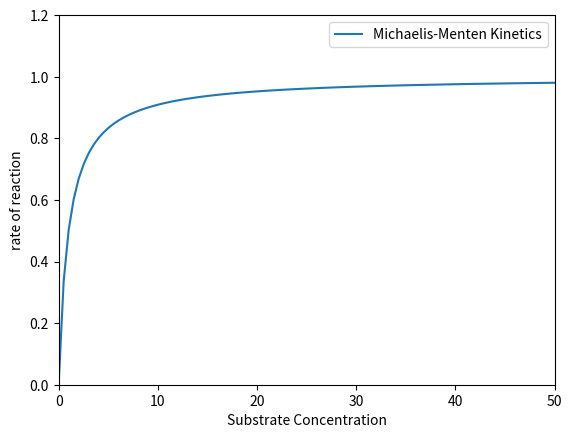

Write Python code to recreate this figure.
#!/usr/bin/env python
# coding: utf-8

# # Lecture 35
# 
# This lecture introduces catalytic reactions.  We develop strategies for the analysis of mechanisms catalyzed by enzymes.

# In[1]:


import matplotlib.pyplot as plt
import numpy as np


# ## Catalytic Reactions
# 
# There are many, many cases where reactions of interest will not occur at appreciable rates at temperatures and/or pressures that are industrially feasible.  Classically, for non-catalytic reactions, you really only have two handles for increasing reaction rate: increasing temperature and increasing concentration.  There are practical limits to doing so.  These include materials of construction (they may not be able to withstand very high temperatures or pressures); capital cost (it is expensive to construct reactors that can withstand high temperatures and pressures); cost of energy (you generally have to pay in energy costs to run reactions at high temperatures); cost of ancillary equipment (adding a high pressure pump or compressor is expensive; and selectivity reasons (generally, as temperatures increase, more reactions become kinetically accessible, and you lose your ability to control selectivity).
# 
# Or just more generally:  we know that the cost of a process scales inversely with the rate at which that process occurs.  Slow reactions require long batch times or very large flow reactors, so we are frequently interested in running reactions at maximum rate without incurring the difficulties associated with trying to increase reaction rates thermally (by heating).  This is where catalysts come in.
# 
# ![EnergyDiagram.svg](attachment:EnergyDiagram.svg)
# 
# Our basic idea of a chemical reaction is that it goes from a rectant state to a product state along some reaction coordinate.  The energetic change between reactant state and product state is our energy change of reaction (this applies for any thermodynamic state function: enthalpy, entropy, free energy are most useful in reactions and reactor design). As usual, these quantities determine the equilibrium constant for the reaction, which tells us **how far** the reaction goes at equilibrium. We also expect that as the reactant transforms into the product along that reaction coordinate, it will generally go through a transition state, which is usually a higher energy species than either the reactant or the product.  The energy change associated with forming the transition state is called an "activation barrier," and we can think of enthalpies of activation, entropies of activation, and free energies of activation.  These quantities determine our rate constant for the reaction, which generally communicates **how fast** the reaction occurs.  In order to increase the rate of the reaction, it would be desireable to reduce the barrier associated with forming the transition state.
# 
# Generally speaking, a **catalyst** functions by providing an alternate path between the reactant state and the product state.  It does this by coordinating to (loosely, binding with) reactants and products.  This induces new types of strain or changes the electron density in key functional groups, which makes it easier to break or to form chemical bonds. One important thing to note is that the catalyst **does not** affect the reactant state or the product state.  These are species present in bulk gas or liquid phase.  Whether or not we use a catalyst, the $N_2$, $H_2$, and $N\!H_3$ species present in Ammonia synthesis are the same.  Since enthalpies, entropies, and free energies are thermodynamic state functions, this means that a catalyst **does not affect** the overall energetics of the reaction that we observe in the laboratory.  If a reaction is thermodyanmically unfavorable, a catalyst does not change this.
# 
# A catalyst does provide a different path between the reactant state and the product state, however.  Ideally, this new path will proceed through a lower energy transition state that is generally easier to form. The energetics of forming the transition state determine the rate constant for the reaction, so a catalyst will typically increase the rate of the reaction by virtue of allowing that reaction to proceed through a transition state that is easier to form.
# 
# In other words, a catalyst does not change the equilibrium constant for an overall reaction, and it does not make the overall reaction any more or less favorable.  A catalyst will increase the rate of reaction, so it increases how quickly that system gets to equilibrium.
# 
# ### Mechanisms of Catalytic Reactions
# 
# The above picture regarding a catalyst decreasing a barrier is conceptually useful; however, just like all reactions, catalytic reactions occur through a series of elementary steps, each with their own characteristic activation barriers (rate constants) and energy changes of reaction (equilibrium constants). These elementary steps will be different than those in the non-catalytic pathway.  If we have designed a good catalyst, the net result is that the catalytic mechanism is more kinetically favorable than the non-catalytic mechanism.  But it is important to remember that reactions almost always occur through a series of elementary steps, not as a single, overall step that converts reactants into products.
# 
# ### A more complete picture
# 
# Most of us have a basic understanding of catalysis, we've probably heard that a catalyst accelerates a reaction but is not itself changed by a reaction.  This is true at the macroscopic, observable scale that we work on in the laboratory.  A more correct description is that, in the course of the catalytic mechanism, the catalyst is changed substantially as it interacts with the reactant and facilitates its conversion into the product. However, at the conclusion of the **catalytic cycle**, the product of the reaction disengages from the catalyst, and it is regenerated to its original form so that it can then interact with another reactant molecule and start the cycle over.  
# 
# ### Types of Catalytic Reactions
# 
# Broadly speaking, we will consider a few categories of catalytic reactions:
# 
# 1. Homogeneous catalysis: In these examples, the catalyst, reactant, product, and all intermediates and transition states are present in a single phase.
# 2. Heterogeneous catalysis: In these examples, at least one of the catalyst, reactant, product, intermediates, and/or transition states exist in a second phase.
# 3. Biocatalysis: These reactions use an enzyme to facilitate a reaction.  They can be either homogeneous (enzyme in solution) or heterogeneous (enzyme immobilized on a support).
# 
# We'll actually start with Biocatalysis because it follows naturally from our consideration of non-catalytic reactions using a Pseudo-steady state approximation.

# ### Enzyme-catalyzed Reactions
# 
# Enzymes are biological molecules comprised of proteins/amino acid and various co-factors, such as metals or metal ions, that are coordinated to the protein.  Enzymes are known for their specificity.  They are extremely selective in their binding and the types of reactions they will facilitate. Basically, their structure/composition have been optimized over millinea by evolutionary processes, so they tend to be very efficient at catalyzing a specific process.
# 
# On the positive side, they operate at low temperatures, they are usually very efficient, and they are extremely selective.
# 
# On the negative side, they are biological molecules (proteins) whose function depends on the specific way they are folded.  Usually that optimal configuration is only attained in physiological conditions; for example, at approximately 30$^\circ$C, near neutral pH, and in aqueous solution.  They are extremely sensitive to their environment, so changes in temperature, pH, or the presence of high concentrations of organic molecules can cause enzymes to denature and lose their catalytic function.  For this reason they tend to work very well, but only within a limited operating window, which limits our ability to tune their performance in a specific system.  Generally speaking, with enzyme catalysts, we will be limited to working in:
# 
# 1. Aqueous media
# 2. pH of 4 - 9
# 3. T of 27$^\circ$C to 70$^\circ$C
# 
# That said, for reactions involving delicate and reactive substrates (like sugars and other biological molecules), enzymes can be very effective, and they are used in many relevant industrial processes.  The most prominent example is the production of high fructose corn syrup from starch using amylase and xylose isomerase enzymes.  Amylase allows one to very selectively hydrolyse starches into glucose monomers, and xylose isomerase allows one to isomerize glucose into fructose, hence producing "high fructose corn syrup" (note that corn has almost no fructose in it inherently).
# 
# #### Models of Enzyme Catalysis
# 
# The first step in an enzyme catalyzed reaction is that the enzyme (E) will bind to the substrate (S).  There are two classic models of enzyme binding:
# 
# 1. Lock and Key Model
# 2. Induced Fit Model
# 
# The latter is more generally accepted because enzymes, being large, flexible molecules that respond to their environment, are much more likely to alter their local structure slightly to bind a substrate than they are to have a rigid pocket that is perfectly matched to the substrate.  Regardless, the basic idea is that the enzyme will bind with the substrate.  This will then initiate a set of elementary reactions that convert the bound substrate into the product, which ultimately disengages from the enzyme.  As such, the Enzyme is returned to its original state at the completion of the catalytic cycle, so we say that it facilitates the conversion of substrate into product without itself being consumed by the reaction.
# 
# The most basic mechanism for Enzyme catalysis is the classic Michaelis-Menten model.  Conceptually, it says that the enzyme binds the substrate, converting it into a reactive enzyme-substrate complex. This intial binding step is assumed to be reversible. This enzyme substrate complex is then converted into the reaction product.  In a classic, baseline Michaelis-Menten model, we assume that the product does not bind at all with the enzyme and so is released immediately upon its formation to irreversibly form  the reaction product and a free enzyme. We can write this as an overall reaction and as a set of elementary steps:
# 
# **Overall**
# 
# $$E + S \longrightarrow E + P$$
# 
# **Mechanism**
# 
# \begin{align}
#     E + S &\rightleftharpoons ES \\
#     ES &\rightarrow E + P \\
# \end{align}
# 
# Importantly, we can see that if we add these two elementary steps, it gives us the overall reaction stoichiometry.  This is a fundamental requirement -- if our reaction mechanism cannot reproduce the overall stoichiometry, then it is incorrect or incomplete in some way.
# 
# **Analysis**
# 
# Looking at the overall reaction stoichiometry, we see that the overall rate of reaction is equal to the rate of consumption of substrate (S), and it is equal to the rate of formation of the product (P).  We choose to write an overall rate expression based on the rate of product formation.
# 
# $$r = R_P$$
# 
# Now we look at the elementary steps; we can evaluate the production rate of P as usual.  It only appears as a product in step 2, so $R_P = r_2$, which means:
# 
# $$r = r_2$$
# 
# Now we expand the rate expression for step two:
# 
# $$r = k_2[ES]$$
# 
# This tells us that the rate of reaction has a first order dependence on the concentration of the enzyme-substrate complex.  Unfortunately, this isn't particularly useful as we will have a difficult time measuring, quantifying, predicting, controlling, etc. the concentration of the enzyme substrate complex.  Usually, the enzyme is present in trace amounts relative to the substrate, so we can approximately treat the enzyme-substrate complex as a "reactive intermediate" and apply the Pseudo-steady state approximation.  Again, this says that the net production rate of the reactive intermediate is zero:
# 
# $$R_{ES} = 0 = r_1 - r_2$$
# 
# We can then expand the rate expressions:
# 
# $$0 = k_1[S][E] - k_{-1}[ES] - k_2[ES]$$
# 
# My goal, as usual, is to write the concentration of the enzyme-substrate complex in terms of bulk species, like the substrate concentration.  Technically, I usually have trouble quantifying the free enzyme concentration [E] since it is going to be present in trace quantities, and it is unclear how much of it is free [E] and how much is bound with the substrate [ES].  That said, I'm going to treat it as a "known" quantity right now.  I almost always do this when working through catalysis algebra since I find it makes the solutions much easier and neater.  With that in mind, the above equation is expressed in terms of one unknown, [ES], and the rest of the species are rate constants, substrate concentration ([S]), or free enzyme concentration ([E]).
# 
# Solving the above PSSH equation for [ES]:
# 
# $$[ES] = \frac{k_1}{k_{-1} + k_2} [S][E]$$
# 
# **Note:** This result gives me the concentration for a catalyst-bound intermediate [ES] in terms of the free active sites [E].  Usually, I will try to get all of my intermediates in this form before I deal with the free active sites.  In this case, I only have one catalyst-bound intermediate, ES. In order to express its concentration in terms of only bulk species, known quantities, and kinetic parameters, I have to resolve the concentration of free enzyme, E.
# 
# I do this using a **site balance**.  In our analysis of catalytic reactions, we will use site balances to find the concentration of free catalyst sites.  Our site balance basically says that the total amount of enzyme in the system remains constant.  We may not be able to uniquely quantify the population of free enzyme (E) and enzyme substrate complex (ES), but we do always know that (for a constant density system or for a constant volume batch reactor):
# 
# $$[E_t] = [E] + [ES]$$
# 
# In other words, the sum of free enzyme and enzyme substrate concentrations have to always be equal to the total enzyme concentration.  This is useful because *we* control the total concentration of the enzyme that we add to the reactor, so this is always known to us.  Because I use a site balance, I will always try to get my catalyst-bound species concentrations expressed as a function of free sites (as in the above equation).  With that, I can make a substitution to the site balance:
# 
# $$[E_t] = [E] + \frac{k_1}{k_{-1} + k_2} [S][E]$$
# 
# Now, we can see that we only have a single "unknown" here, which is the free enzyme concentration.  We can solve for [E] to get:
# 
# $$[E] = \frac{[E_t]}{1 + \frac{k_1}{k_{-1} + k_2}[S]}$$
# 
# And with that, we can begin making substitutions into our rate expression:
# 
# The starting point:
# 
# $$r = k_2[ES]$$
# 
# Next:
# 
# $$r = \frac{k_1k_2}{k_{-1} + k_2} [E][S]$$
# 
# Finally substituting in the free enzyme concentration:
# 
# $$r = \frac{k_1k_2[E_t][S]}{\Big(k_{-1} + k_2\Big)\left(1 + \frac{k_1}{k_{-1} + k_2}[S]\right)}$$
# 
# This is a correct expression, but it is a bit cumbersome, so we'll do some factoring, cancelling, and lumping parameters.  You will always process Enzyme Kinetics problems this way in this course. First, factoring the term before [S] in the numerator:
# 
# $$r = \frac{k_1k_2[E_t][S]}{\frac{k_1(k_{-1} + k_2)}{k_{-1} + k_2}\left(\frac{k_{-1} + k_2}{k_1} + [S]\right)}$$
# 
# This gives us a few cancellations, resulting in a simplified expression:
# 
# $$r = \frac{k_2[E_t][S]}{\frac{k_{-1} + k_2}{k_1} + [S]}$$
# 
# As a final step, we'll define two lumped parameters based on groups of terms that are in the above equation:
# 
# $$V_{\textrm{max}} = k_2[E_t]$$
# 
# and
# 
# $$K_M = \frac{k_{-1} + k_2}{k_1}$$
# 
# This gives the classic Michaelis-Menten Rate Expression:
# 
# $$r = \frac{V_{\textrm{max}}[S]}{K_M + [S]}$$

# ### Analysis of the MM Rate Expression
# 
# There are some important behaviors we can consider by inspecting the MM rate expression:
# 
# $$r = \frac{V_{\textrm{max}}[S]}{K_M + [S]}$$
# 
# If we consider the rate at low concentrations of substrate ($[S] \rightarrow 0$), we would conclude that, under these conditions, $K_M >> [S]$, so the denominator term is $\approx K_M$. This gives a rate equation that applies at low substrate concentrations:
# 
# $$r = \frac{V_{\textrm{max}}}{K_M}[S]$$
# 
# In other words, at low substrate concentrations, the rate of the enzymatic reaction is first order in substrate concentration.  As we increase substrate concentration, the rate increases in direct proportion to the substrate concentration.
# 
# Now if we consider the limit at high substrate concentrations, i.e., $[S] \rightarrow \infty$, we would conclude that, under these conditions, $K_M << [S]$.  In this case, our denominator is $\approx [S]$, and we find the following rate expression applies:
# 
# $$r = \frac{V_{\textrm{max}}[S]}{[S]} = V_{\textrm{max}}$$
# 
# So at high concentrations of substrate, the reaction rate becomes zero order in substrate concentration, and the rate of reaction goes to "$V_\textrm{max}$." This is actually the origin of the term. It refers to the maximum rate of reaction (sometimes called a reaction "velocity") that can be achieved for a given total enzyme concentration.
# 
# This transition from zero order to first order means that, beyond a certain point, increasing substrate concentration will not increase the rate of reaction further.  Below, I illustrate the conceptual behavior of a MM rate law with some arbitrary values for $K_M$ and $V_\textrm{max}$.

# In[2]:


KM   = 1
Vmax = 1
S    = np.linspace(0, 50, 100)
rMM  = Vmax*S/(KM + S)
plt.figure(1)
plt.plot(S, rMM, label = 'Michaelis-Menten Kinetics')
plt.xlabel('Substrate Concentration')
plt.ylabel('rate of reaction')
plt.xlim(0, 50)
plt.ylim(0, 1.2)
plt.legend()
plt.show()


# That's a pretty classic illustration of a catalytic reaction that starts off in a positive order regime where rate increases with substrate concentration and then becomes independent of substrate concentration (zero order). That region where rate is zero order in substrate concentration is indicative of "saturation kinetics."  This basically means that all of the free enzyme is bound to substrate, so none is left to bind more substrate.  As a consequence, adding more substrate does not increase the rate of reaction.
# 
# I find this very easy to see if I go back to the analytical solution for the concentration of the Enzyme Substrate Complex:
# 
# $$[ES] = \frac{k_1}{k_{-1} + k_2} [S][E]$$
# 
# And the free enzyme concentration:
# 
# $$[E] = \frac{[E_t]}{1 + \frac{k_1}{k_{-1} + k_2}[S]}$$
# 
# If we substitute the second into the first, we find (note that I replaced the messy fraction with 1/KM):
# 
# $$[ES] = \frac{K_M[S][E_t]}{\left(1 + \frac{1}{K_M}[S]\right)}$$
# 
# Factoring out the (1/KM) term before [S] in the denominator, we get a cancellation and are left with the following expression:
# 
# $$[ES] = \frac{[S][E_t]}{K_M + [S]}$$
# 
# When the substrate concentration is low ($[S] \rightarrow 0$), then $K_M >> [S]$, and we find:
# 
# $$[ES] = \frac{[E_t]}{K_M}[S]$$
# 
# When the substrate concentration is hight ($[S] \rightarrow \infty$), then $K_M << [S]$, and we find:
# 
# $$[ES] = [E_t]$$
# 
# Remember: the rate of this reaction is fundamentally given by $r = k_2[ES]$.  At low concentrations of substrate, we can see that adding more substrate increases the concentration of [ES] and so increases the rate of reaction.  Once the substrate concentration gets high enough, though, we find ourselves in the position where **all** of the enzyme is bound to substrate, so we have basically exhausted all of the enzyme.  Adding more does nothing to increase the rate because we have **saturated** the available enzyme under these conditions.
